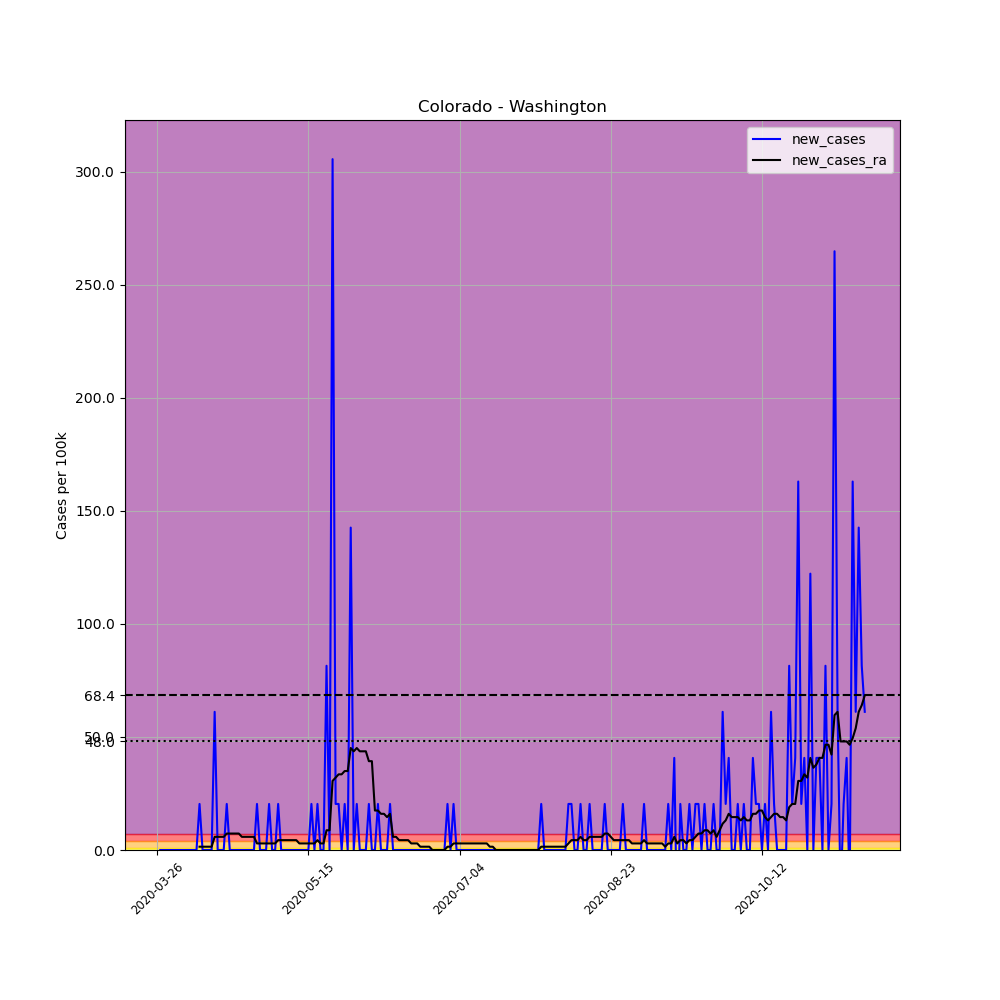

Source data for this figure (header and first rows):
, date, county, state, fips, cases, deaths, COUNTY, STNAME, CTYNAME, POPESTIMATE2019, per_100k, new_cases, new_cases_ra
369348, 2020-03-26, Washington, Colorado, 8121, 1, 0, 121, Colorado, Washington, 4908, 20.37, , 
369349, 2020-03-27, Washington, Colorado, 8121, 1, 0, 121, Colorado, Washington, 4908, 20.37, 0.0, 
369350, 2020-03-28, Washington, Colorado, 8121, 1, 0, 121, Colorado, Washington, 4908, 20.37, 0.0, 
369351, 2020-03-29, Washington, Colorado, 8121, 1, 0, 121, Colorado, Washington, 4908, 20.37, 0.0, 
369352, 2020-03-30, Washington, Colorado, 8121, 1, 0, 121, Colorado, Washington, 4908, 20.37, 0.0, 
369353, 2020-03-31, Washington, Colorado, 8121, 1, 0, 121, Colorado, Washington, 4908, 20.37, 0.0, 
369354, 2020-04-01, Washington, Colorado, 8121, 1, 0, 121, Colorado, Washington, 4908, 20.37, 0.0, 
369355, 2020-04-02, Washington, Colorado, 8121, 1, 0, 121, Colorado, Washington, 4908, 20.37, 0.0, 
369356, 2020-04-03, Washington, Colorado, 8121, 1, 0, 121, Colorado, Washington, 4908, 20.37, 0.0, 
369357, 2020-04-04, Washington, Colorado, 8121, 1, 0, 121, Colorado, Washington, 4908, 20.37, 0.0, 
369358, 2020-04-05, Washington, Colorado, 8121, 1, 0, 121, Colorado, Washington, 4908, 20.37, 0.0, 
369359, 2020-04-06, Washington, Colorado, 8121, 1, 0, 121, Colorado, Washington, 4908, 20.37, 0.0, 
369360, 2020-04-07, Washington, Colorado, 8121, 1, 0, 121, Colorado, Washington, 4908, 20.37, 0.0, 
369361, 2020-04-08, Washington, Colorado, 8121, 1, 0, 121, Colorado, Washington, 4908, 20.37, 0.0, 
369362, 2020-04-09, Washington, Colorado, 8121, 2, 0, 121, Colorado, Washington, 4908, 40.75, 20.37, 1.455
369363, 2020-04-10, Washington, Colorado, 8121, 2, 0, 121, Colorado, Washington, 4908, 40.75, 0.0, 1.455
369364, 2020-04-11, Washington, Colorado, 8121, 2, 0, 121, Colorado, Washington, 4908, 40.75, 0.0, 1.455
369365, 2020-04-12, Washington, Colorado, 8121, 2, 0, 121, Colorado, Washington, 4908, 40.75, 0.0, 1.455
369366, 2020-04-13, Washington, Colorado, 8121, 2, 0, 121, Colorado, Washington, 4908, 40.75, 0.0, 1.455
369367, 2020-04-14, Washington, Colorado, 8121, 5, 0, 121, Colorado, Washington, 4908, 101.9, 61.12, 5.821
369368, 2020-04-15, Washington, Colorado, 8121, 5, 0, 121, Colorado, Washington, 4908, 101.9, 0.0, 5.821
369369, 2020-04-16, Washington, Colorado, 8121, 5, 0, 121, Colorado, Washington, 4908, 101.9, 0.0, 5.821
369370, 2020-04-17, Washington, Colorado, 8121, 5, 0, 121, Colorado, Washington, 4908, 101.9, 0.0, 5.821
369371, 2020-04-18, Washington, Colorado, 8121, 6, 0, 121, Colorado, Washington, 4908, 122.2, 20.37, 7.277
369372, 2020-04-19, Washington, Colorado, 8121, 6, 0, 121, Colorado, Washington, 4908, 122.2, 0.0, 7.277
369373, 2020-04-20, Washington, Colorado, 8121, 6, 0, 121, Colorado, Washington, 4908, 122.2, 0.0, 7.277
369374, 2020-04-21, Washington, Colorado, 8121, 6, 0, 121, Colorado, Washington, 4908, 122.2, 0.0, 7.277
369375, 2020-04-22, Washington, Colorado, 8121, 6, 0, 121, Colorado, Washington, 4908, 122.2, 0.0, 7.277
369376, 2020-04-23, Washington, Colorado, 8121, 6, 0, 121, Colorado, Washington, 4908, 122.2, 0.0, 5.821
369377, 2020-04-24, Washington, Colorado, 8121, 6, 0, 121, Colorado, Washington, 4908, 122.2, 0.0, 5.821
369378, 2020-04-25, Washington, Colorado, 8121, 6, 0, 121, Colorado, Washington, 4908, 122.2, 0.0, 5.821
369379, 2020-04-26, Washington, Colorado, 8121, 6, 0, 121, Colorado, Washington, 4908, 122.2, 0.0, 5.821
369380, 2020-04-27, Washington, Colorado, 8121, 6, 0, 121, Colorado, Washington, 4908, 122.2, 0.0, 5.821
369381, 2020-04-28, Washington, Colorado, 8121, 7, 0, 121, Colorado, Washington, 4908, 142.6, 20.37, 2.911
369382, 2020-04-29, Washington, Colorado, 8121, 7, 0, 121, Colorado, Washington, 4908, 142.6, 0.0, 2.911
369383, 2020-04-30, Washington, Colorado, 8121, 7, 0, 121, Colorado, Washington, 4908, 142.6, 0.0, 2.911
369384, 2020-05-01, Washington, Colorado, 8121, 7, 0, 121, Colorado, Washington, 4908, 142.6, 0.0, 2.911
369385, 2020-05-02, Washington, Colorado, 8121, 8, 0, 121, Colorado, Washington, 4908, 163, 20.37, 2.911
369386, 2020-05-03, Washington, Colorado, 8121, 8, 0, 121, Colorado, Washington, 4908, 163, 0.0, 2.911
369387, 2020-05-04, Washington, Colorado, 8121, 8, 0, 121, Colorado, Washington, 4908, 163, 0.0, 2.911
369388, 2020-05-05, Washington, Colorado, 8121, 9, 0, 121, Colorado, Washington, 4908, 183.4, 20.37, 4.366
369389, 2020-05-06, Washington, Colorado, 8121, 9, 0, 121, Colorado, Washington, 4908, 183.4, 0.0, 4.366
369390, 2020-05-07, Washington, Colorado, 8121, 9, 0, 121, Colorado, Washington, 4908, 183.4, 0.0, 4.366
369391, 2020-05-08, Washington, Colorado, 8121, 9, 0, 121, Colorado, Washington, 4908, 183.4, 0.0, 4.366
369392, 2020-05-09, Washington, Colorado, 8121, 9, 0, 121, Colorado, Washington, 4908, 183.4, 0.0, 4.366
369393, 2020-05-10, Washington, Colorado, 8121, 9, 0, 121, Colorado, Washington, 4908, 183.4, 0.0, 4.366
369394, 2020-05-11, Washington, Colorado, 8121, 9, 0, 121, Colorado, Washington, 4908, 183.4, 0.0, 4.366
369395, 2020-05-12, Washington, Colorado, 8121, 9, 0, 121, Colorado, Washington, 4908, 183.4, 0.0, 2.911
369396, 2020-05-13, Washington, Colorado, 8121, 9, 0, 121, Colorado, Washington, 4908, 183.4, 0.0, 2.911
369397, 2020-05-14, Washington, Colorado, 8121, 9, 0, 121, Colorado, Washington, 4908, 183.4, 0.0, 2.911
369398, 2020-05-15, Washington, Colorado, 8121, 9, 0, 121, Colorado, Washington, 4908, 183.4, 0.0, 2.911
369399, 2020-05-16, Washington, Colorado, 8121, 10, 0, 121, Colorado, Washington, 4908, 203.7, 20.37, 2.911
369400, 2020-05-17, Washington, Colorado, 8121, 10, 0, 121, Colorado, Washington, 4908, 203.7, 0.0, 2.911
369401, 2020-05-18, Washington, Colorado, 8121, 11, 0, 121, Colorado, Washington, 4908, 224.1, 20.37, 4.366
369402, 2020-05-19, Washington, Colorado, 8121, 11, 0, 121, Colorado, Washington, 4908, 224.1, 0.0, 2.911
369403, 2020-05-20, Washington, Colorado, 8121, 11, 0, 121, Colorado, Washington, 4908, 224.1, 0.0, 2.911
369404, 2020-05-21, Washington, Colorado, 8121, 15, 0, 121, Colorado, Washington, 4908, 305.6, 81.5, 8.732
369405, 2020-05-22, Washington, Colorado, 8121, 15, 0, 121, Colorado, Washington, 4908, 305.6, 0.0, 8.732
369406, 2020-05-23, Washington, Colorado, 8121, 30, 0, 121, Colorado, Washington, 4908, 611.2, 305.6, 30.56
369407, 2020-05-24, Washington, Colorado, 8121, 31, 0, 121, Colorado, Washington, 4908, 631.6, 20.37, 32.02
... 175 more rows
